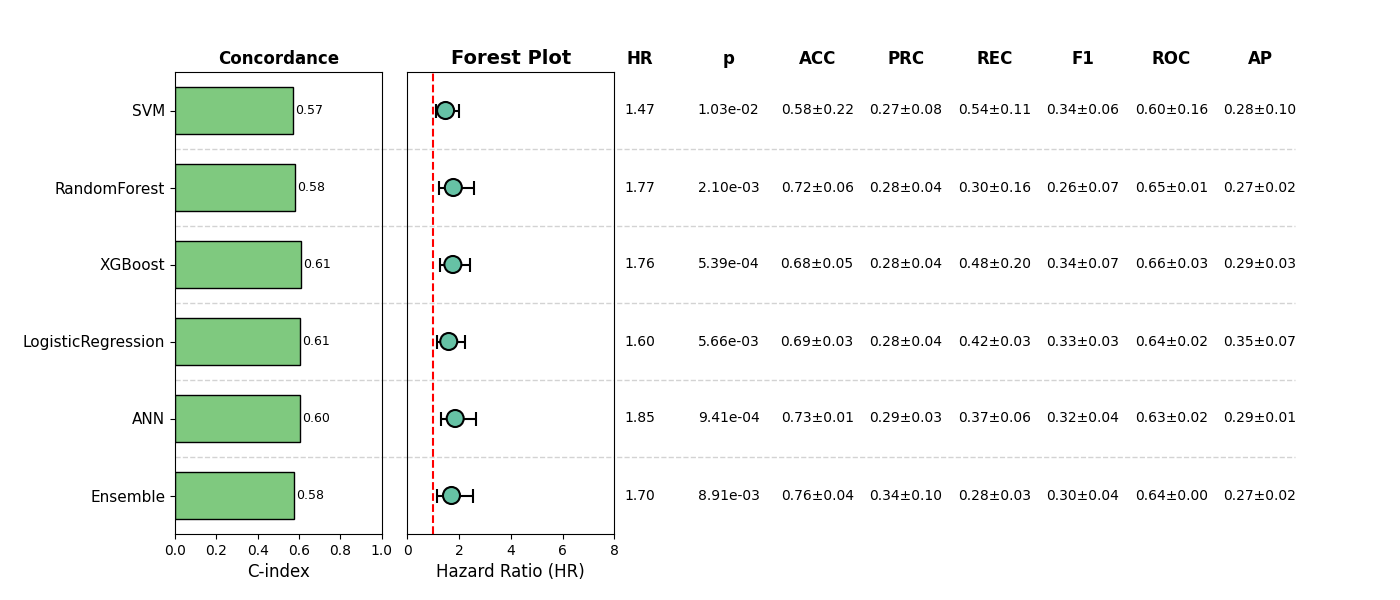

The table this chart was drawn from, first rows:
, Model, HR, CI_lower, CI_upper, p, cindex, accuracy_mean, accuracy_std, precision_mean, precision_std, recall_mean, recall_std, f1_mean, f1_std, roc_auc_mean, roc_auc_std, pr_auc_mean, pr_auc_std, Sig
0, SVM, 1.474, 1.096, 1.982, 0.0103, 0.5719, 0.575, 0.2167, 0.2672, 0.08012, 0.5434, 0.1056, 0.3393, 0.06285, 0.5953, 0.1623, 0.2844, 0.1035, True
1, RandomForest, 1.774, 1.231, 2.557, 0.002102, 0.5787, 0.7232, 0.06008, 0.2784, 0.04088, 0.3025, 0.1594, 0.2628, 0.06684, 0.6454, 0.01402, 0.269, 0.01814, True
2, XGBoost, 1.756, 1.276, 2.415, 0.0005394, 0.6117, 0.6823, 0.05324, 0.2753, 0.03969, 0.481, 0.1951, 0.3391, 0.06873, 0.6602, 0.02789, 0.2933, 0.03135, True
3, LogisticRegression, 1.597, 1.146, 2.224, 0.005663, 0.6072, 0.694, 0.03107, 0.2762, 0.03704, 0.424, 0.02715, 0.3334, 0.0321, 0.6395, 0.01595, 0.3489, 0.06518, True
4, ANN, 1.847, 1.284, 2.656, 0.0009405, 0.6049, 0.7251, 0.00955, 0.2894, 0.02838, 0.3703, 0.05959, 0.3242, 0.03943, 0.6273, 0.02034, 0.29, 0.01141, True
5, Ensemble, 1.703, 1.143, 2.538, 0.008914, 0.5761, 0.7583, 0.0428, 0.3354, 0.09667, 0.2824, 0.0286, 0.2991, 0.0354, 0.645, 0.0007664, 0.2749, 0.01971, True
